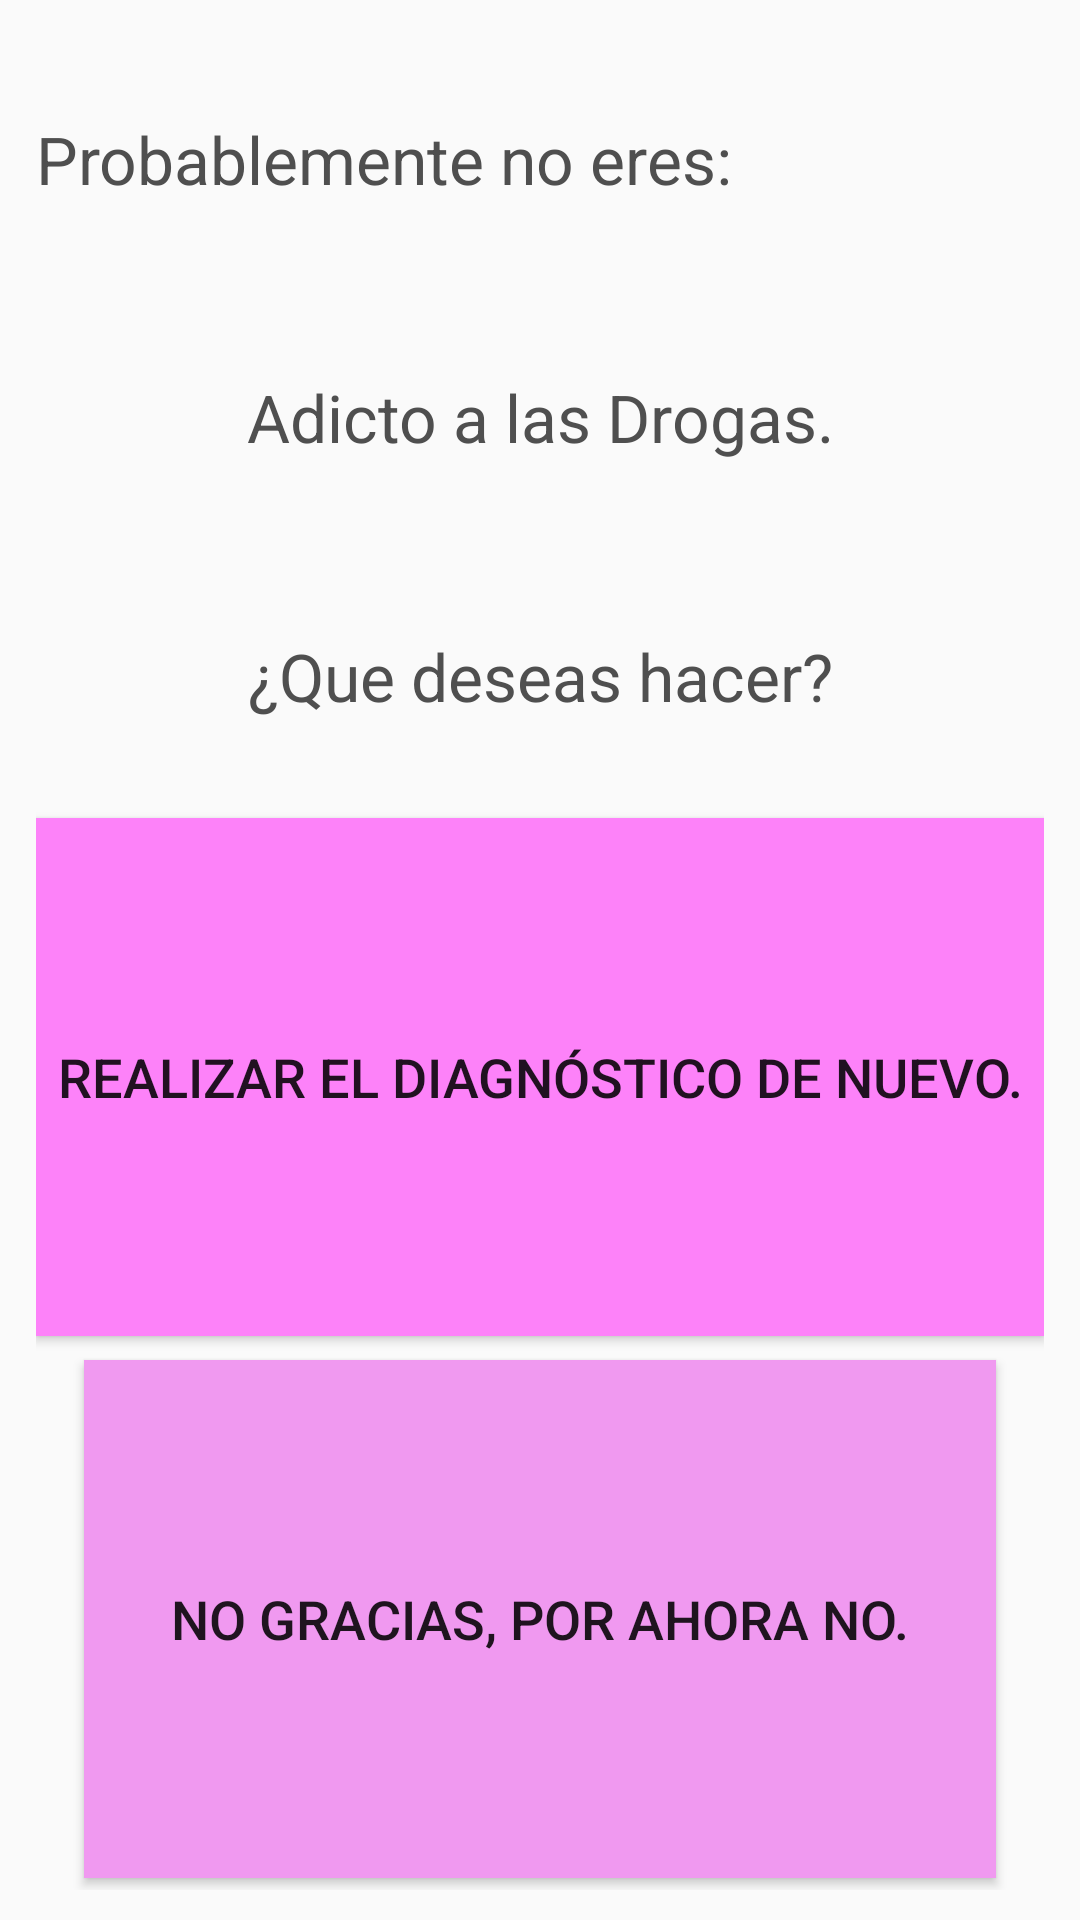

Here is an Android app screen rendered from its layout file. Give the layout XML and the strings, colors and styles it references.
<!-- AndroidManifest.xml: application theme AppTheme -->
<!-- res/layout/activity_resultado_negativo.xml -->
<?xml version="1.0" encoding="utf-8"?>
<LinearLayout xmlns:android="http://schemas.android.com/apk/res/android"
    xmlns:tools="http://schemas.android.com/tools"
    android:layout_width="match_parent"
    android:layout_height="match_parent"
    android:orientation="vertical"
    android:paddingBottom="@dimen/activity_vertical_margin"
    android:paddingLeft="@dimen/activity_horizontal_margin"
    android:paddingRight="@dimen/activity_horizontal_margin"
    android:paddingTop="@dimen/activity_vertical_margin"
    tools:context="com.sinapsis.inrecovery.ResultadoNegativo">
    <TextView
        android:layout_width="match_parent"
        android:layout_height="0dp"
        android:layout_weight="1"
        android:text="@string/probablemente"
        android:textSize="@dimen/titulo_normal"
        android:gravity="center_vertical"
        android:textColor="@color/colorGris1"
        />
    <TextView
        android:id="@+id/soyadicto"
        android:layout_width="match_parent"
        android:layout_height="0dp"
        android:layout_weight="1"
        android:text="@string/adicto0"
        android:textSize="@dimen/titulo_normal"
        android:gravity="center"
        android:textColor="@color/colorGris1"
        />

    <TextView
        android:layout_width="match_parent"
        android:layout_height="0dp"
        android:layout_weight="1"
        android:text="@string/quedeseas"
        android:textColor="@color/colorGris1"
        android:textSize="@dimen/titulo_normal"
        android:gravity="center"
        />
    <Button
        android:id="@+id/denuevo"
        android:layout_width="match_parent"
        android:layout_height="0dp"
        android:layout_weight="2"
        android:text="@string/denuevo"
        android:background="@color/colorBotones8"
        android:textSize="@dimen/boton_mediano"
        android:layout_marginTop="@dimen/espacio_pequenio"
        android:layout_marginBottom="@dimen/espacio_pequenio"
        android:onClick="Button_Click"/>
    <Button
        android:id="@+id/noquiero"
        android:layout_width="match_parent"
        android:layout_height="0dp"
        android:layout_weight="2"
        android:text="@string/noquiero"
        android:background="@color/colorBotones9"
        android:textSize="@dimen/boton_mediano"
        android:layout_marginTop="@dimen/espacio_pequenio"
        android:layout_marginBottom="@dimen/espacio_pequenio"
        android:layout_marginLeft="@dimen/espacio_mediano"
        android:layout_marginRight="@dimen/espacio_mediano"
        android:onClick="Button_Click"/>
</LinearLayout>
<!-- resources referenced by this layout -->
<resources>
  <color name="colorBotones8">#FD82F9</color>
  <color name="colorBotones9">#F099F0</color>
  <color name="colorGris1">#4F4F4F</color>
  <dimen name="activity_horizontal_margin">12dp</dimen>
  <dimen name="activity_vertical_margin">10dp</dimen>
  <dimen name="boton_mediano">18sp</dimen>
  <dimen name="espacio_mediano">16dp</dimen>
  <dimen name="espacio_pequenio">4dp</dimen>
  <dimen name="titulo_normal">22sp</dimen>
  <string name="adicto0">Adicto a las Drogas.</string>
  <string name="denuevo">Realizar el diagnóstico de nuevo.</string>
  <string name="noquiero">No gracias, por ahora no.</string>
  <string name="probablemente">Probablemente no eres:</string>
  <string name="quedeseas">¿Que deseas hacer?</string>
  <style name="AppTheme" parent="Theme.AppCompat.Light.NoActionBar">
          
          <item name="colorPrimary">@color/colorPrimary</item>
          <item name="colorPrimaryDark">@color/colorPrimaryDark</item>
          <item name="colorAccent">@color/colorAccent</item>
          <item name="android:windowNoTitle">true</item>
  
      </style>
  <color name="colorPrimary">#4F79FF</color>
  <color name="colorPrimaryDark">#4060CB</color>
  <color name="colorAccent">#E9E9C9</color>
</resources>
